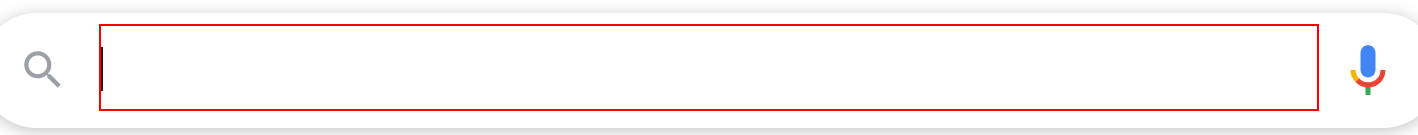
Task: Checks interntet stock prices for specific stocks. Places them within Excel and emails to Outlook.
Workflow: Main

Step 1: type [in_stock] into the text box 'q'

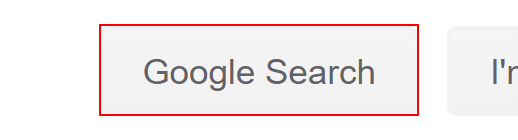
Step 2: click on the text box 'btnK'

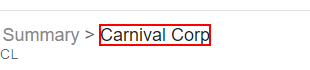
Step 3: get-text from the element 'Carnival Corp'

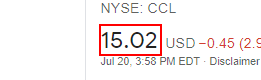
Step 4: get-text from the element

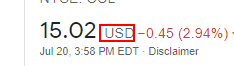
Step 5: Find Element 'A ' on the element

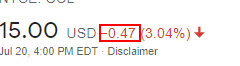
Step 6: get-text from the element

Step 7: Find Element 'A ' on the element 'Carnival Corp' (same screen as step 3)

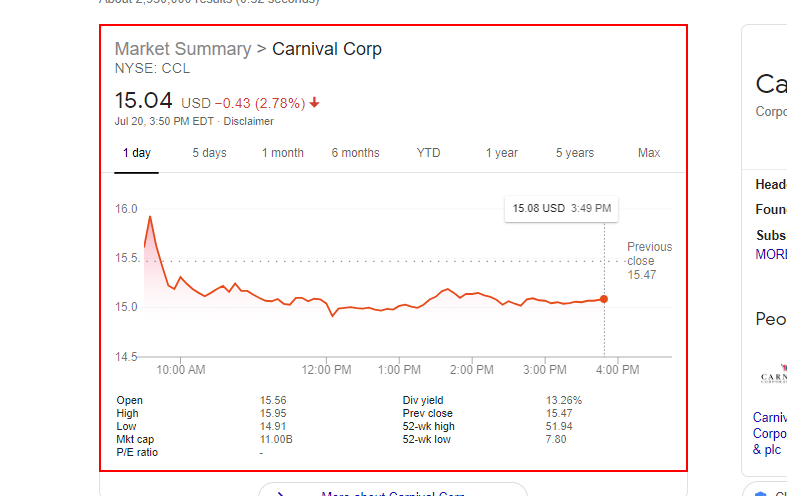
Step 8: screenshot-of of the element in window 'stock price carnival cruise lines - Google Search' (chrome.exe)